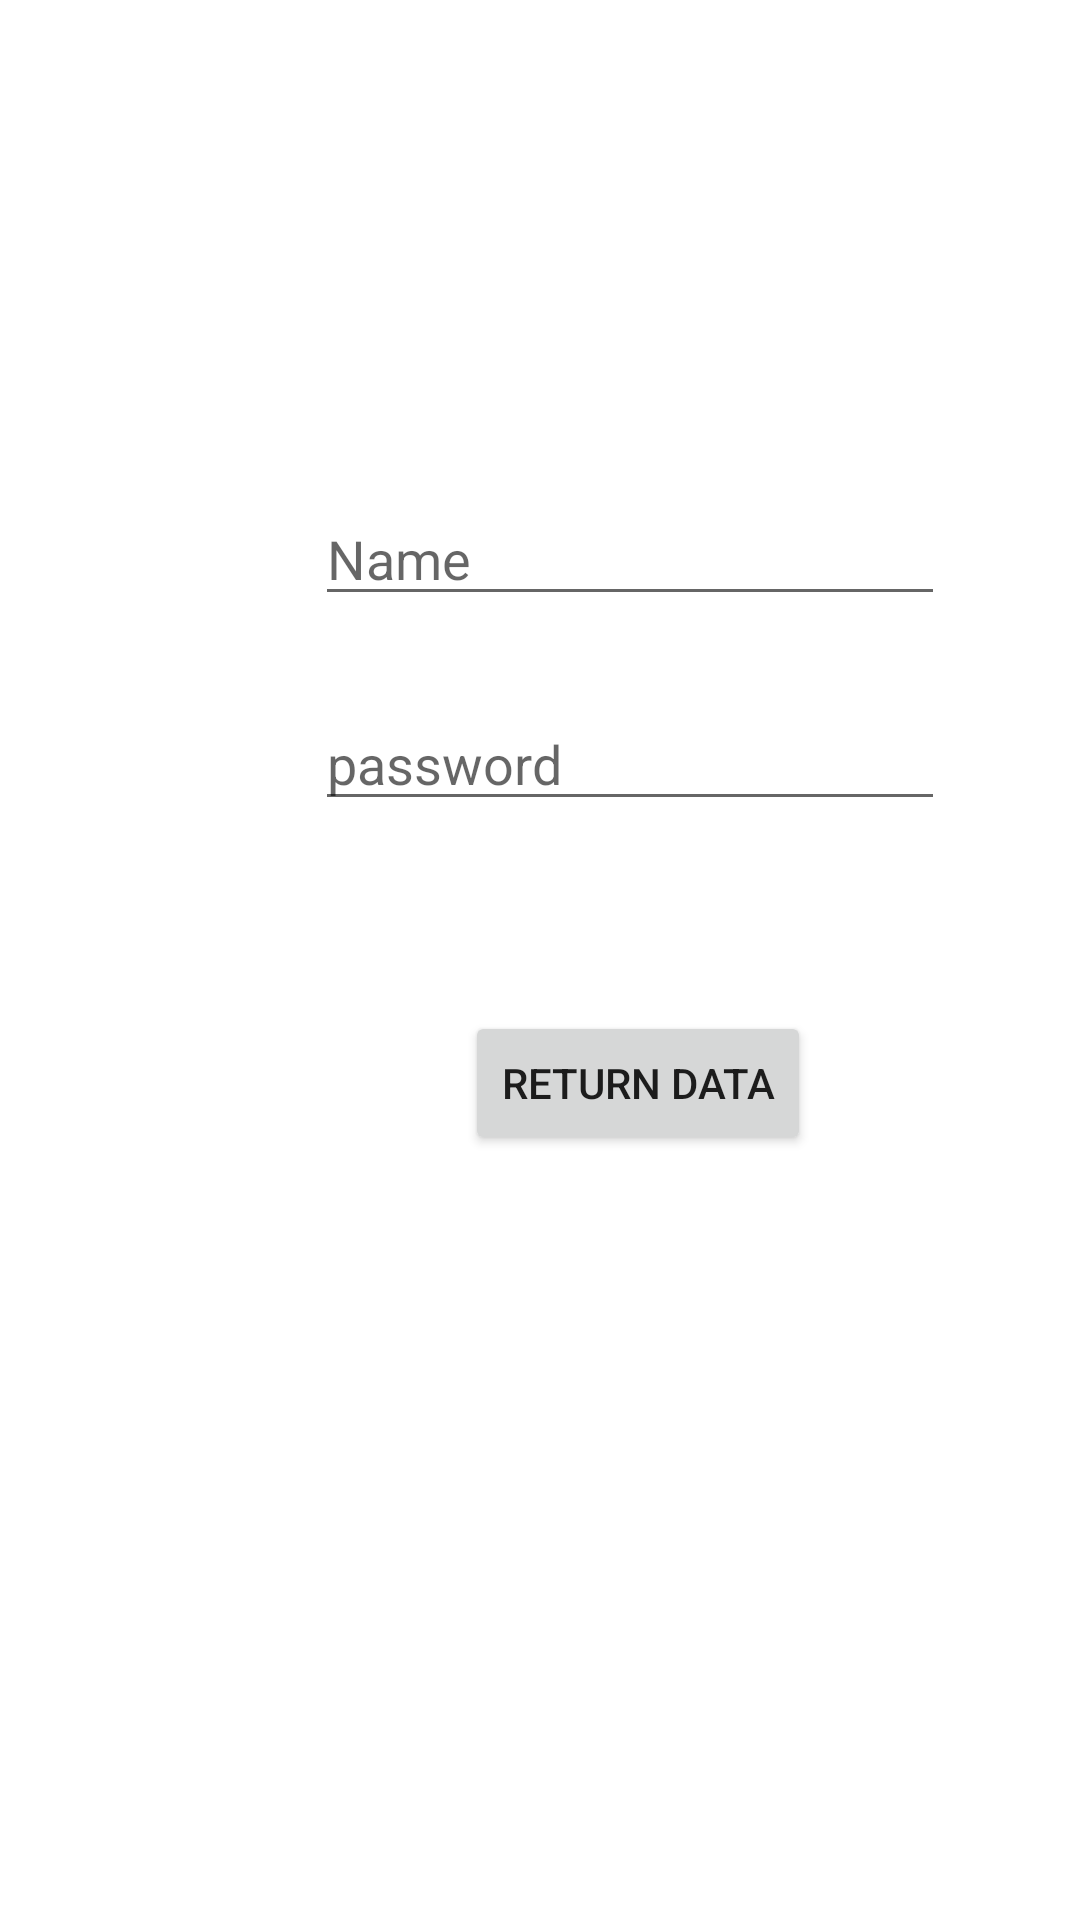

Produce the Android XML layout that renders to this screen, including the resource entries it uses.
<!-- AndroidManifest.xml: application theme Theme.ResultsApi -->
<!-- res/layout/activity_result.xml -->
<?xml version="1.0" encoding="utf-8"?>
<androidx.constraintlayout.widget.ConstraintLayout xmlns:android="http://schemas.android.com/apk/res/android"
    xmlns:app="http://schemas.android.com/apk/res-auto"
    xmlns:tools="http://schemas.android.com/tools"
    android:layout_width="match_parent"
    android:layout_height="match_parent"
    tools:context=".ResultActivity">

    <Button
        android:id="@+id/btnReturn"
        android:layout_width="wrap_content"
        android:layout_height="wrap_content"
        android:layout_marginStart="155dp"
        android:layout_marginTop="337dp"
        android:text="Return Data"
        app:layout_constraintStart_toStartOf="parent"
        android:onClick="returnData"
        app:layout_constraintTop_toTopOf="parent" />

    <EditText
        android:id="@+id/etTextName"
        android:layout_width="wrap_content"
        android:layout_height="wrap_content"
        android:layout_marginStart="105dp"
        android:layout_marginTop="164dp"
        android:ems="10"
        android:inputType="textPersonName"
        android:hint="Name"
        app:layout_constraintStart_toStartOf="parent"
        app:layout_constraintTop_toTopOf="parent" />

    <EditText
        android:id="@+id/etPassword"
        android:layout_width="wrap_content"
        android:layout_height="wrap_content"
        android:layout_marginStart="105dp"
        android:layout_marginTop="27dp"
        android:ems="10"
        android:inputType="textPassword"
        android:hint="password"
        app:layout_constraintStart_toStartOf="parent"
        app:layout_constraintTop_toBottomOf="@+id/etTextName" />
</androidx.constraintlayout.widget.ConstraintLayout>
<!-- resources referenced by this layout -->
<resources>
  <style name="Theme.ResultsApi" parent="Theme.MaterialComponents.DayNight.DarkActionBar">
          
          <item name="colorPrimary">@color/purple_500</item>
          <item name="colorPrimaryVariant">@color/purple_700</item>
          <item name="colorOnPrimary">@color/white</item>
          
          <item name="colorSecondary">@color/teal_200</item>
          <item name="colorSecondaryVariant">@color/teal_700</item>
          <item name="colorOnSecondary">@color/black</item>
          
          <item name="android:statusBarColor" tools:targetApi="l">?attr/colorPrimaryVariant</item>
          
      </style>
  <!-- not gathered from this repository: default colours our renderer supplied (Android Studio template values) -->
  <color name="purple_500">#FF6200EE</color>
  <color name="purple_700">#FF3700B3</color>
  <color name="teal_200">#FF03DAC5</color>
  <color name="teal_700">#FF018786</color>
  <color name="black">#FF000000</color>
  <color name="white">#FFFFFFFF</color>
</resources>
